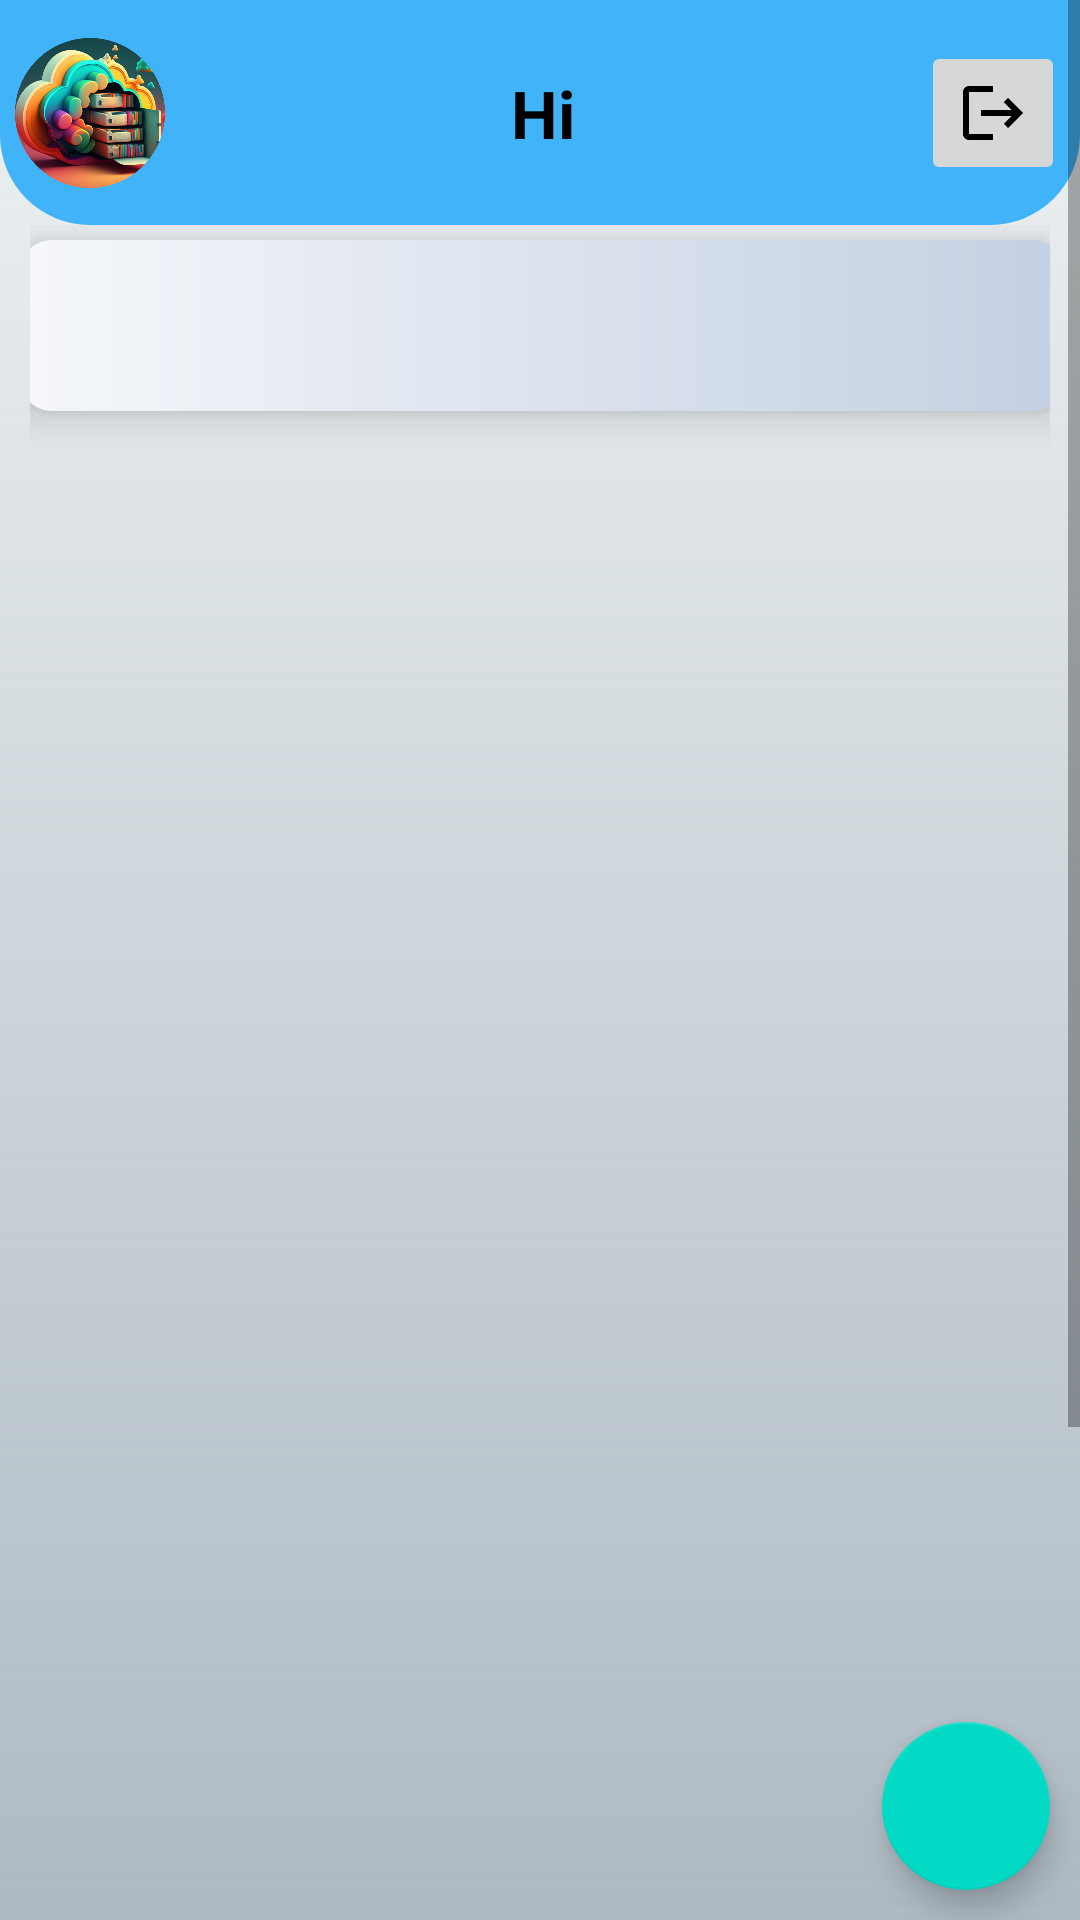

This screen was rendered from an Android layout file. Write that file and the resources it references.
<!-- AndroidManifest.xml: application theme Theme.MyVault -->
<!-- res/layout/activity_main.xml -->
<?xml version="1.0" encoding="utf-8"?>
<androidx.constraintlayout.widget.ConstraintLayout xmlns:android="http://schemas.android.com/apk/res/android"
    xmlns:app="http://schemas.android.com/apk/res-auto"
    xmlns:tools="http://schemas.android.com/tools"
    android:layout_width="match_parent"
    android:layout_height="match_parent"
    android:orientation="vertical"
    android:background="@drawable/background"
    tools:context=".MainActivity">


    <com.google.android.material.floatingactionbutton.FloatingActionButton
        android:id="@+id/btnPdfAdd"
        android:layout_width="wrap_content"
        android:layout_height="wrap_content"
        android:layout_gravity="bottom|end"
        android:layout_marginEnd="10dp"
        android:layout_marginBottom="10dp"
        android:clickable="true"
        android:contentDescription="emo"
        android:src="@drawable/baseline_note_add_24"
        android:visibility="gone"
        app:layout_constraintBottom_toBottomOf="parent"
        app:layout_constraintEnd_toEndOf="parent" />

    <com.google.android.material.floatingactionbutton.FloatingActionButton
        android:id="@+id/btnVideoAdd"
        android:layout_width="wrap_content"
        android:layout_height="wrap_content"
        android:layout_gravity="bottom|end"
        android:layout_marginEnd="10dp"
        android:layout_marginBottom="10dp"
        android:clickable="true"
        android:contentDescription="emo"
        android:src="@drawable/twotone_video_call_24"
        android:visibility="gone"
        app:layout_constraintBottom_toBottomOf="parent"
        app:layout_constraintEnd_toEndOf="parent" />


    <com.google.android.material.floatingactionbutton.FloatingActionButton
        android:id="@+id/btnImageAdd"
        android:layout_width="wrap_content"
        android:layout_height="wrap_content"
        android:layout_gravity="bottom|end"
        android:layout_marginEnd="10dp"
        android:layout_marginBottom="10dp"
        android:clickable="true"
        android:contentDescription="emo"
        android:src="@drawable/baseline_add_photo_alternate_24"
        app:layout_constraintBottom_toBottomOf="parent"
        app:layout_constraintEnd_toEndOf="parent"
        app:shapeAppearance="@style/Widget.Design.FloatingActionButton" />

    <ScrollView
        android:layout_width="match_parent"
        android:layout_height="match_parent"
        app:layout_constraintBottom_toBottomOf="parent"
        app:layout_constraintEnd_toEndOf="parent"
        app:layout_constraintStart_toStartOf="parent"
        app:layout_constraintTop_toTopOf="parent">

        <androidx.constraintlayout.widget.ConstraintLayout
            android:layout_width="match_parent"
            android:layout_height="wrap_content"
            android:orientation="vertical">


            <ImageView
                android:id="@+id/imageView3"
                android:layout_width="match_parent"
                android:layout_height="75dp"
                app:layout_constraintBottom_toTopOf="@+id/constraint"
                app:layout_constraintEnd_toEndOf="parent"
                app:layout_constraintHorizontal_bias="0.6"
                app:layout_constraintStart_toStartOf="parent"
                app:layout_constraintTop_toTopOf="parent"
                app:srcCompat="@drawable/topbarshape" />

            <androidx.constraintlayout.widget.ConstraintLayout
                android:id="@+id/constraint"
                android:layout_width="match_parent"
                android:layout_height="786dp"
                android:orientation="vertical"
                android:paddingStart="10dp"
                android:paddingEnd="10dp"
                app:layout_constraintBottom_toBottomOf="parent"
                app:layout_constraintEnd_toEndOf="parent"
                app:layout_constraintHorizontal_bias="1.0"
                app:layout_constraintStart_toStartOf="parent"
                app:layout_constraintTop_toBottomOf="@+id/imageView3"
                tools:context=".MainActivity">

                

                <Button
                    android:id="@+id/btnUpload"
                    android:layout_width="wrap_content"
                    android:layout_height="wrap_content"
                    android:text="Upload"
                    android:visibility="gone"
                    app:layout_constraintBottom_toBottomOf="parent"
                    app:layout_constraintEnd_toEndOf="parent"
                    app:layout_constraintStart_toStartOf="parent" />

                <androidx.cardview.widget.CardView
                    android:id="@+id/cardView"
                    android:layout_width="347dp"
                    android:layout_height="57dp"
                    app:cardCornerRadius="10dp"
                    app:cardElevation="8dp"
                    android:layout_marginTop="5dp"
                    app:layout_constraintEnd_toEndOf="parent"
                    app:layout_constraintStart_toStartOf="parent"
                    app:layout_constraintTop_toTopOf="parent">

                    <com.google.android.material.tabs.TabLayout
                        android:id="@+id/tabLayout"
                        android:layout_width="350dp"
                        android:layout_height="wrap_content"

                        android:background="@drawable/shape"
                        android:contentDescription="@string/app_name"
                        android:elevation="6dp"

                        app:tabIndicator="@drawable/tabindicator"
                        app:tabIndicatorAnimationMode="elastic"
                        app:tabIndicatorColor="@null"
                        app:tabIndicatorGravity="stretch"
                        app:tabSelectedTextColor="@color/design_default_color_primary" />

                </androidx.cardview.widget.CardView>


                <androidx.viewpager2.widget.ViewPager2
                    android:id="@+id/viewpager"
                    android:layout_width="0dp"
                    android:layout_height="0dp"
                    android:background="@android:color/transparent"
                    app:layout_constraintBottom_toBottomOf="parent"
                    app:layout_constraintEnd_toEndOf="parent"
                    app:layout_constraintHorizontal_bias="0.0"
                    app:layout_constraintStart_toStartOf="parent"
                    app:layout_constraintTop_toBottomOf="@+id/cardView"
                    app:layout_constraintVertical_bias="0.0" />


            </androidx.constraintlayout.widget.ConstraintLayout>

            <TextView
                android:id="@+id/name"
                android:layout_width="wrap_content"
                android:layout_height="wrap_content"
                android:text="Hi"
                android:textAppearance="@style/TextAppearance.AppCompat.Large"
                android:textColor="@color/black"
                android:textStyle="bold"
                app:layout_constraintBottom_toBottomOf="@+id/imageView3"
                app:layout_constraintEnd_toStartOf="@+id/btnLogout"
                app:layout_constraintStart_toEndOf="@+id/imageView4"
                app:layout_constraintTop_toTopOf="@+id/imageView3" />

            <ImageButton
                android:id="@+id/btnLogout"
                android:layout_width="wrap_content"
                android:layout_height="48dp"
                android:layout_marginEnd="5dp"
                android:alpha="50"
                app:layout_constraintBottom_toBottomOf="@+id/imageView3"
                app:layout_constraintEnd_toEndOf="parent"
                app:layout_constraintTop_toTopOf="@+id/imageView3"
                app:srcCompat="@drawable/baseline_logout_24" />

            <ImageView
                android:id="@+id/imageView4"
                android:layout_width="50dp"
                android:layout_height="50dp"
                android:layout_marginStart="5dp"
                app:layout_constraintBottom_toBottomOf="@id/imageView3"
                app:layout_constraintStart_toStartOf="@+id/imageView3"
                app:layout_constraintTop_toTopOf="@id/imageView3"
                app:srcCompat="@drawable/circleicon" />

        </androidx.constraintlayout.widget.ConstraintLayout>
    </ScrollView>


</androidx.constraintlayout.widget.ConstraintLayout>
<!-- resources referenced by this layout -->
<resources>
  <color name="black">#FF000000</color>
  <!-- drawable background (drawable) -->
  <?xml version="1.0" encoding="utf-8"?>
  <shape xmlns:android="http://schemas.android.com/apk/res/android"
      android:shape="rectangle">
  
      <gradient android:startColor="@color/backgroundStart" android:endColor="@color/backgroundEnd" android:angle="90"/>
  
  </shape>
  <!-- drawable baseline_logout_24 (drawable) -->
  <vector android:autoMirrored="true" android:height="24dp"
      android:tint="#000000" android:viewportHeight="24"
      android:viewportWidth="24" android:width="24dp" xmlns:android="http://schemas.android.com/apk/res/android">
      <path android:fillColor="#41B3F8" android:pathData="M17,7l-1.41,1.41L18.17,11H8v2h10.17l-2.58,2.58L17,17l5,-5zM4,5h8V3H4c-1.1,0 -2,0.9 -2,2v14c0,1.1 0.9,2 2,2h8v-2H4V5z"/>
  </vector>
  <!-- drawable circleicon: png bitmap (drawable, 475937 bytes) -->
  <!-- drawable shape (drawable) -->
  <?xml version="1.0" encoding="utf-8"?>
  <layer-list xmlns:android="http://schemas.android.com/apk/res/android"
      android:shape="rectangle"
      >
  
  
      <item>
          <shape>
              <solid android:color="@color/black"/>
              <corners android:radius="10dp" />
              <gradient android:endColor="@color/tablayoutend" />
              <gradient android:startColor="@color/tablayoutstart"/>
              <padding android:bottom="5dp" android:left="5dp" android:right="5dp" android:top="5dp"/>
  
          </shape>
  
  
      </item>
  
  
  </layer-list>
  <!-- drawable tabindicator (drawable) -->
  <?xml version="1.0" encoding="utf-8"?>
  <shape xmlns:android="http://schemas.android.com/apk/res/android"
      android:shape="rectangle"
      >
  
      <solid android:color="@color/black"/>
      <corners android:radius="10dp"/>
      <gradient android:endColor="#FED6E3" />
      <gradient android:startColor="#A8EDEA"/>
      <padding android:bottom="5dp" android:left="5dp" android:right="5dp" android:top="5dp"/>
  
  
  
  </shape>
  <!-- drawable topbarshape (drawable) -->
  <?xml version="1.0" encoding="utf-8"?>
  <shape xmlns:android="http://schemas.android.com/apk/res/android"
      android:shape="rectangle">
      <solid android:color="#41B3F8"/>
      <corners android:bottomLeftRadius="30dp" android:bottomRightRadius="30dp"/>
  
  </shape>
  <!-- drawable twotone_video_call_24 (drawable) -->
  <vector android:height="24dp" android:tint="#000000"
      android:viewportHeight="24" android:viewportWidth="24"
      android:width="24dp" xmlns:android="http://schemas.android.com/apk/res/android">
      <path android:fillAlpha="0.3"
          android:fillColor="@android:color/white"
          android:pathData="M5,16h10L15,8L5,8v8zM7,11h2L9,9h2v2h2v2h-2v2L9,15v-2L7,13v-2z" android:strokeAlpha="0.3"/>
      <path android:fillColor="@android:color/white" android:pathData="M17,7c0,-0.55 -0.45,-1 -1,-1L4,6c-0.55,0 -1,0.45 -1,1v10c0,0.55 0.45,1 1,1h12c0.55,0 1,-0.45 1,-1v-3.5l4,4v-11l-4,4L17,7zM15,16L5,16L5,8h10v8zM9,15h2v-2h2v-2h-2L11,9L9,9v2L7,11v2h2z"/>
  </vector>
  <string name="app_name">MyVault</string>
  <style name="Theme.MyVault" parent="Theme.MaterialComponents.DayNight.NoActionBar">
          
          <item name="colorPrimary">#41B3F8</item>
          <item name="colorPrimaryVariant">@color/purple_700</item>
          <item name="colorOnPrimary">#f8f8f2</item>
          
          <item name="colorSecondary">@color/teal_200</item>
          <item name="colorSecondaryVariant">@color/teal_700</item>
          <item name="colorOnSecondary">@color/black</item>
          
          <item name="android:statusBarColor">#41B3F8</item>
          
          <item name="background">@drawable/background</item>
      </style>
  <color name="backgroundStart">#B78E9EAB</color>
  <color name="backgroundEnd">#eef2f3</color>
  <color name="tablayoutend">#C3CFE2</color>
  <color name="tablayoutstart">#F5F7FA</color>
  <color name="purple_700">#FF3700B3</color>
  <color name="teal_200">#FF03DAC5</color>
  <color name="teal_700">#FF018786</color>
</resources>
